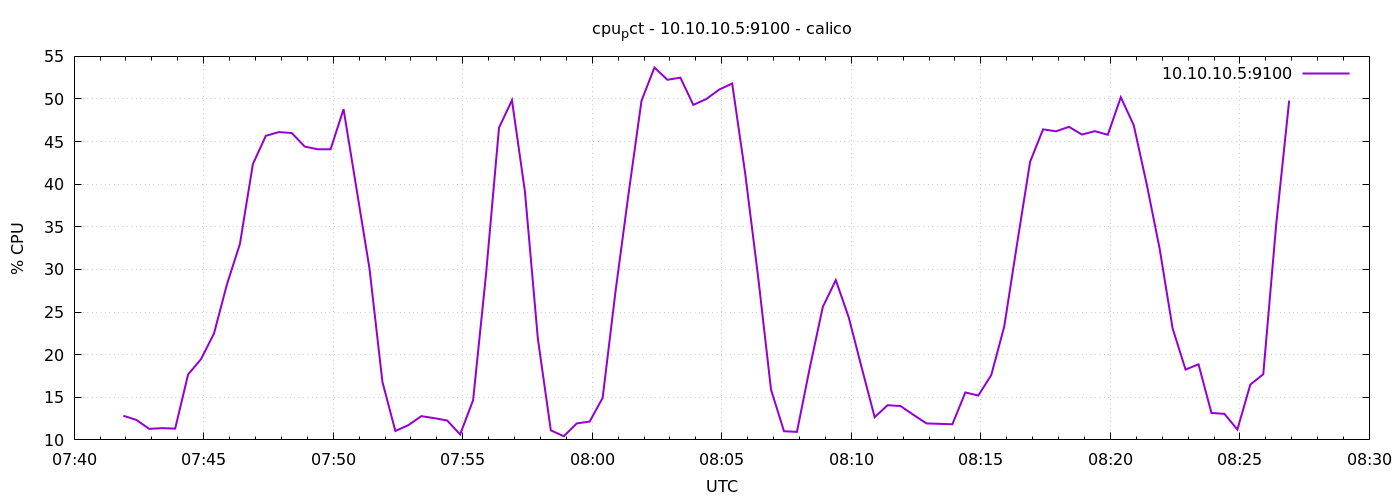

The table this chart was drawn from, first rows:
1778571714	12.833333333333696
1778571744	12.35
1778571774	11.3
1778571804	11.38
1778571834	11.32
1778571864	17.68
1778571894	19.49
1778571924	22.5
1778571954	28.27
1778571984	33
1778572014	42.37
1778572044	45.68
1778572074	46.11
1778572104	46.01
1778572134	44.42
1778572164	44.1
1778572194	44.1
1778572224	48.8
1778572254	39.46
1778572284	30.12
1778572314	16.8
1778572344	11.04
1778572374	11.73
1778572404	12.79
1778572434	12.55
1778572464	12.28
1778572494	10.64
1778572524	14.66
1778572554	29.46
1778572584	46.63
1778572614	49.85
1778572644	39.16
1778572674	21.88
1778572704	11.12
1778572734	10.43
1778572764	11.93
1778572794	12.15
1778572824	14.93
1778572854	27.49
1778572884	38.88
1778572914	49.79
1778572944	53.69
1778572974	52.25
1778573004	52.5
1778573034	49.31
1778573064	50
1778573094	51.1
1778573124	51.82
1778573154	41.31
1778573184	29.19
1778573214	15.89
1778573244	11.02
1778573274	10.94
1778573304	18.53
1778573334	25.62
1778573364	28.75
1778573394	24.37
1778573424	18.47
1778573454	12.67
1778573484	14.07
1778573514	13.97
... 30 more rows
